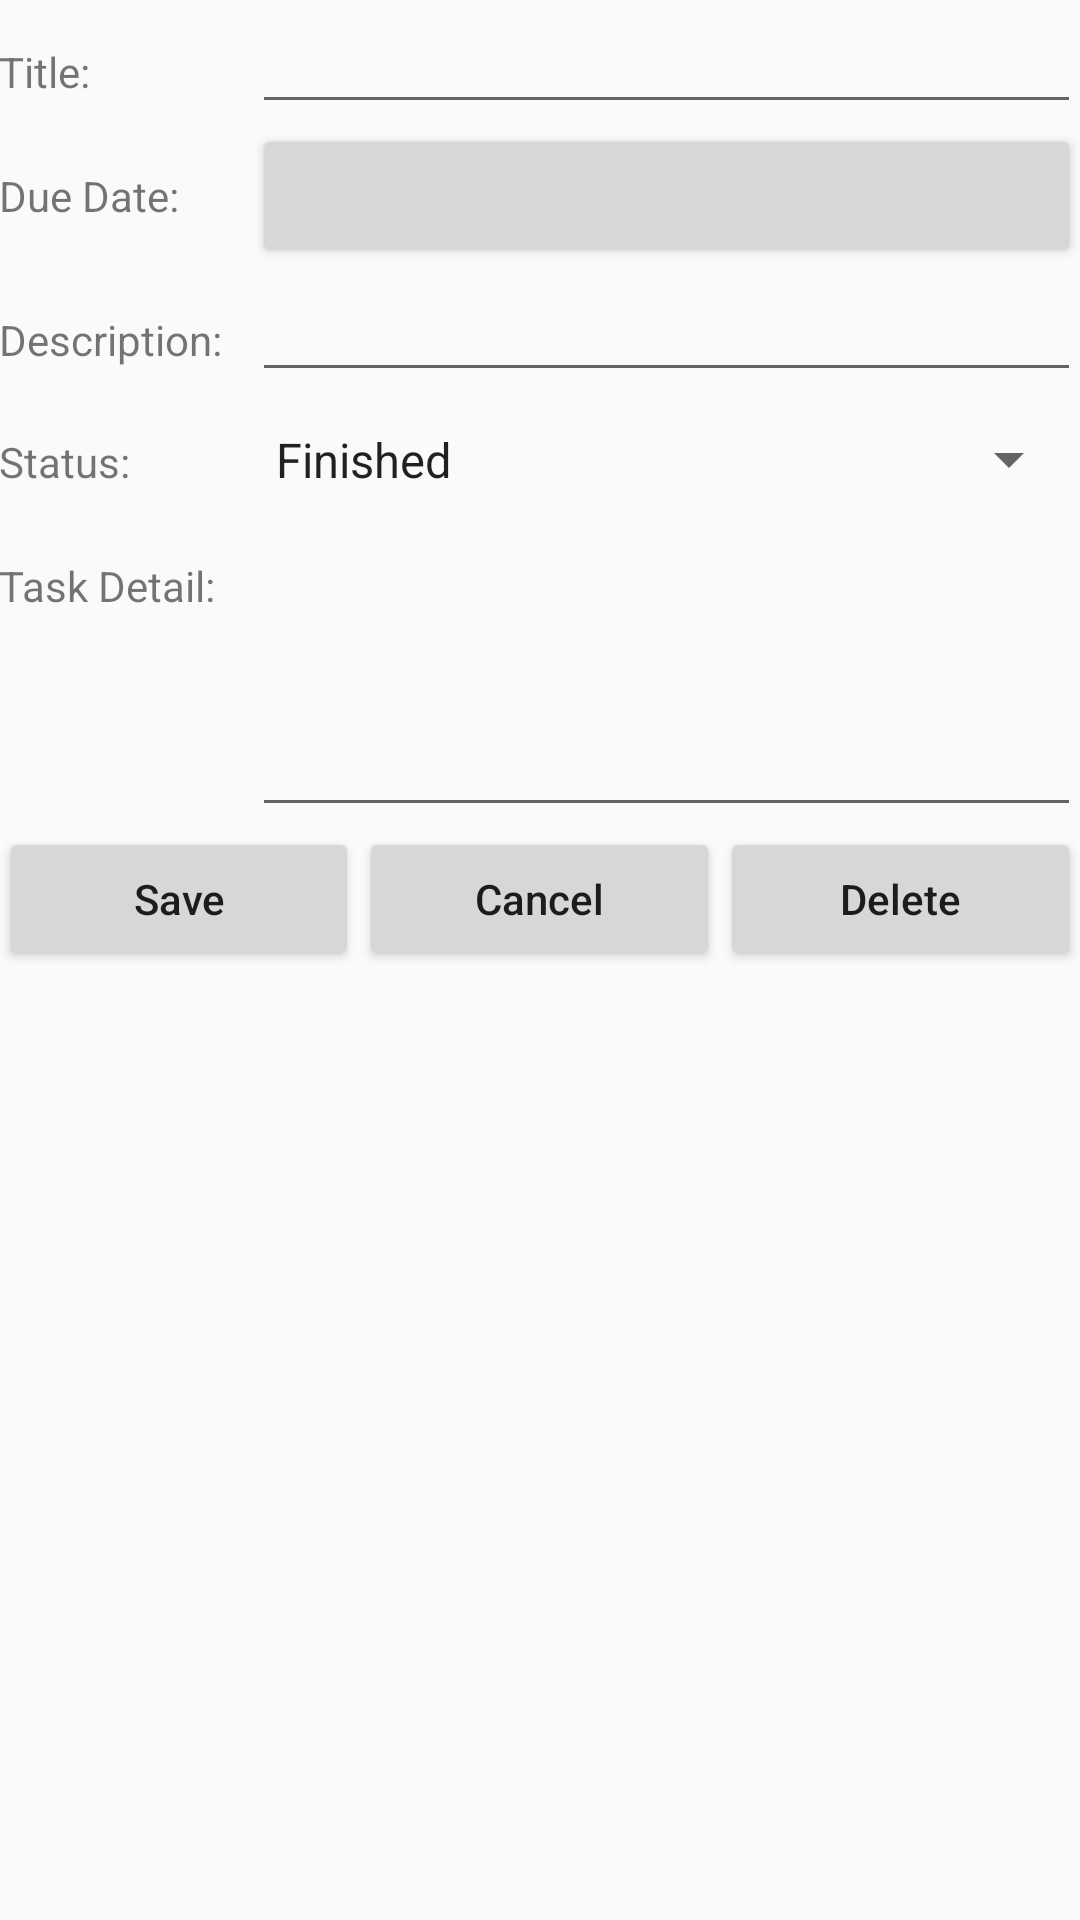

Android layout source for this screen:
<!-- AndroidManifest.xml: application theme AppTheme -->
<!-- res/layout/fragment_task_detail.xml -->
<?xml version="1.0" encoding="utf-8"?>

<RelativeLayout
    xmlns:android="http://schemas.android.com/apk/res/android"
    xmlns:tools="http://schemas.android.com/tools"
    android:id="@+id/content_task_detail"
    android:layout_width="match_parent"
    android:layout_height="match_parent"
    android:paddingBottom="@dimen/activity_vertical_margin"
    android:paddingLeft="@dimen/activity_horizontal_margin"
    android:paddingRight="@dimen/activity_horizontal_margin"
    android:paddingTop="@dimen/activity_vertical_margin"
    tools:context="com.yuzhao.todolist.TaskDetailFragment"
    tools:showIn="@layout/activity_task_detail">


    <RelativeLayout
        android:layout_width="match_parent"
        android:layout_height="match_parent">

        <TableLayout
            android:layout_width="match_parent"
            android:layout_height="wrap_content"
            android:stretchColumns="1"
            android:id="@+id/TABLE1">

            <TableRow
                android:layout_width="wrap_content"
                android:layout_height="wrap_content">

                <TextView
                    android:text="Title: "
                    android:layout_width="wrap_content"
                    android:layout_height="wrap_content"
                    android:layout_alignParentTop="true"
                    android:layout_alignParentLeft="true"
                    android:layout_alignParentStart="true"
                    android:id="@+id/TXT_TITLE"/>

                <EditText
                    android:layout_width="wrap_content"
                    android:layout_height="wrap_content"
                    android:inputType="textPersonName"
                    android:ems="10"
                    android:layout_alignTop="@+id/TXT_TITLE"
                    android:layout_toRightOf="@+id/TXT_TITLE"
                    android:layout_toEndOf="@+id/TXT_TITLE"
                    android:id="@+id/EDIT_TITLE"/>
            </TableRow>

            <TableRow
                android:layout_width="wrap_content"
                android:layout_height="wrap_content">

                <TextView
                    android:text="Due Date:"
                    android:layout_width="wrap_content"
                    android:layout_height="wrap_content"
                    android:id="@+id/TXT_DUEDATE"/>

                <Button
                    android:layout_width="wrap_content"
                    android:layout_height="wrap_content"
                    android:id="@+id/BTN_DATE"/>

            </TableRow>

            <TableRow
                android:layout_width="wrap_content"
                android:layout_height="wrap_content">

                <TextView
                    android:text="Description:   "
                    android:layout_width="wrap_content"
                    android:layout_height="wrap_content"
                    android:id="@+id/TXT_DESCRIPTION"/>

                <EditText
                    android:layout_width="wrap_content"
                    android:layout_height="wrap_content"
                    android:inputType="textPersonName"
                    android:ems="10"
                    android:id="@+id/EDIT_DESCRIPTION"/>

            </TableRow>

            <TableRow
                android:layout_width="wrap_content"
                android:layout_height="wrap_content">

                <TextView
                    android:text="Status:"
                    android:layout_width="wrap_content"
                    android:layout_height="wrap_content"
                    android:id="@+id/TXT_STATUS"/>

                <Spinner
                    android:layout_width="match_parent"
                    android:id="@+id/SPIN_STATUS"
                    android:entries="@array/task_status"
                    android:layout_height="45dp"/>

            </TableRow>

            <TableRow
                android:layout_width="match_parent"
                android:layout_height="match_parent">

                <TextView
                    android:text="Task Detail:"
                    android:layout_width="wrap_content"
                    android:layout_height="match_parent"
                    android:id="@+id/TXT_DETAIL"
                    android:layout_marginTop="10dp"/>

                <EditText
                    android:layout_width="wrap_content"
                    android:inputType="textMultiLine"
                    android:ems="10"
                    android:id="@+id/EDIT_DETAIL"
                    android:layout_height="100dp"/>

            </TableRow>

        </TableLayout>

        <LinearLayout
            android:orientation="horizontal"
            android:layout_width="match_parent"
            android:layout_height="match_parent"
            android:id="@+id/LINEAR1"
            android:layout_below="@+id/TABLE1">

            <Button
                android:text="Save"
                android:layout_width="wrap_content"
                android:layout_height="wrap_content"
                android:id="@+id/BTN_SAVE"
                android:layout_weight="1"
                android:textAllCaps="false"/>

            <Button
                android:text="Cancel"
                android:layout_width="wrap_content"
                android:layout_height="wrap_content"
                android:id="@+id/BTN_CANCEL"
                android:layout_weight="1"
                android:textAllCaps="false"/>

            <Button
                android:text="Delete"
                android:layout_width="wrap_content"
                android:layout_height="wrap_content"
                android:id="@+id/BTN_DELETE"
                android:layout_weight="1"
                android:textAllCaps="false"/>
        </LinearLayout>

    </RelativeLayout>

</RelativeLayout>
<!-- res/layout/activity_task_detail.xml (included above) -->
<?xml version="1.0" encoding="utf-8"?>

<android.support.design.widget.CoordinatorLayout
    xmlns:android="http://schemas.android.com/apk/res/android"
    xmlns:app="http://schemas.android.com/apk/res-auto"
    xmlns:tools="http://schemas.android.com/tools"
    android:layout_width="match_parent"
    android:layout_height="match_parent"
    android:fitsSystemWindows="true"
    tools:context="com.yuzhao.todolist.TaskDetail">

    <android.support.design.widget.AppBarLayout
        android:layout_width="match_parent"
        android:layout_height="wrap_content"
        android:theme="@style/AppTheme.AppBarOverlay">

        <android.support.v7.widget.Toolbar
            android:id="@+id/toolbar"
            android:layout_width="match_parent"
            android:layout_height="?attr/actionBarSize"
            android:background="?attr/colorPrimary"
            app:popupTheme="@style/AppTheme.PopupOverlay"/>

    </android.support.design.widget.AppBarLayout>

    <include layout="@layout/content_task_detail"/>

    <android.support.design.widget.FloatingActionButton
        android:id="@+id/fab"
        android:layout_width="wrap_content"
        android:layout_height="wrap_content"
        android:layout_gravity="bottom|end"
        android:layout_margin="@dimen/fab_margin"
        app:srcCompat="@android:drawable/ic_dialog_email"/>

</android.support.design.widget.CoordinatorLayout>
<!-- res/layout/content_task_detail.xml (included above) -->
<fragment xmlns:android="http://schemas.android.com/apk/res/android"
          xmlns:app="http://schemas.android.com/apk/res-auto"
          xmlns:tools="http://schemas.android.com/tools"
          android:id="@+id/fragment"
          android:name="com.yuzhao.todolist.TaskDetailFragment"
          android:layout_width="match_parent"
          android:layout_height="match_parent"
          app:layout_behavior="@string/appbar_scrolling_view_behavior"
          tools:layout="@layout/fragment_task_detail"/>
<!-- resources referenced by this layout -->
<resources>
  <string-array name="task_status">
          <item>Finished</item>
          <item>Delay</item>
          <item>On Time</item>
          <item>Future</item>
      </string-array>
  <style name="AppTheme.AppBarOverlay" parent="ThemeOverlay.AppCompat.Dark.ActionBar" />
  <style name="AppTheme.PopupOverlay" parent="ThemeOverlay.AppCompat.Light" />
  <style name="AppTheme" parent="Theme.AppCompat.Light.DarkActionBar">
          
          <item name="colorPrimary">@color/colorPrimary</item>
          <item name="colorPrimaryDark">@color/colorPrimaryDark</item>
          <item name="colorAccent">@color/colorAccent</item>
      </style>
  <!-- not gathered from this repository: default colours our renderer supplied (Android Studio template values) -->
  <color name="colorPrimary">#FF6200EE</color>
  <color name="colorPrimaryDark">#FF3700B3</color>
  <color name="colorAccent">#FF03DAC5</color>
</resources>
